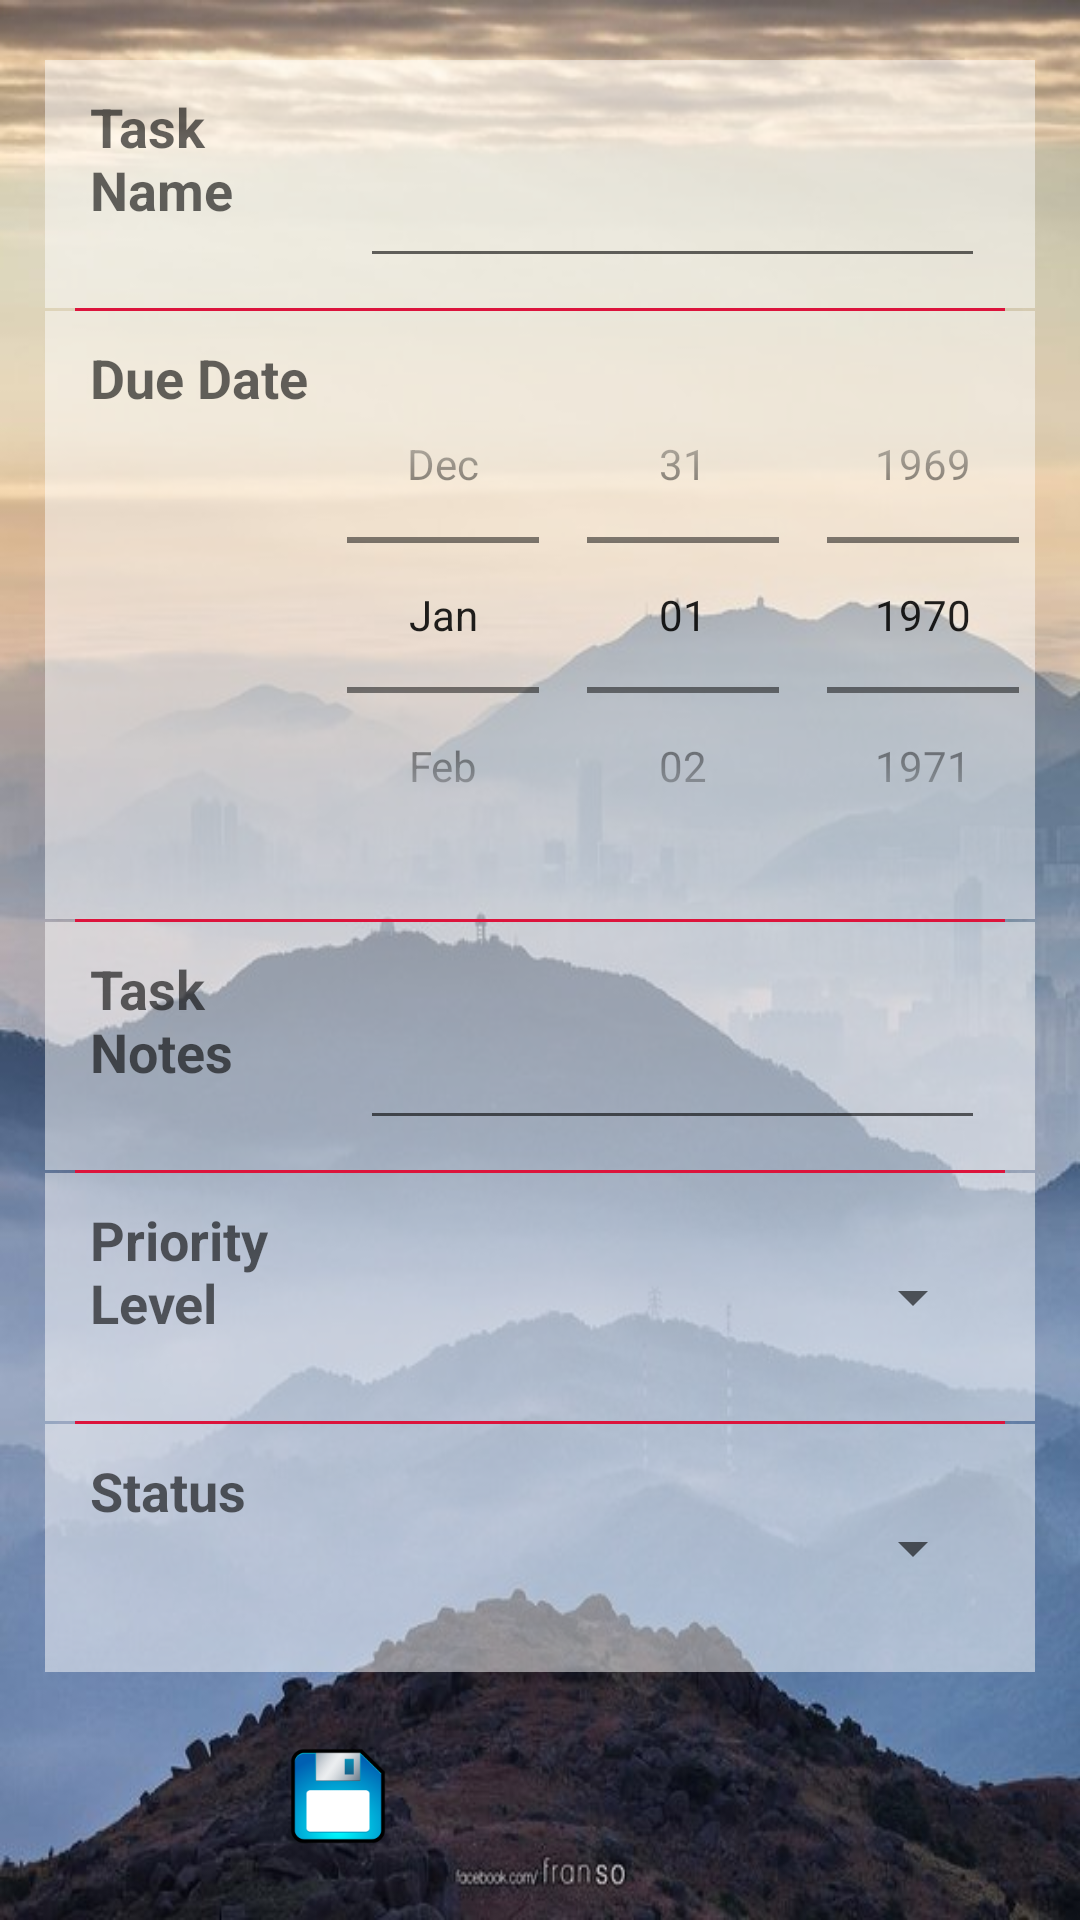

The Android layout XML behind this screen, and the referenced resources:
<!-- AndroidManifest.xml: application theme AppTheme -->
<!-- res/layout/activity_edit_task.xml -->
<?xml version="1.0" encoding="utf-8"?>
<LinearLayout xmlns:android="http://schemas.android.com/apk/res/android"
    android:layout_width="match_parent"
    android:layout_height="match_parent"
    android:orientation="vertical"
    android:weightSum="6"
    android:background="@drawable/landscape_3">
    <View
        android:layout_width="fill_parent"
        android:layout_height="20dp"
        android:layout_marginLeft="15dp"
        android:layout_marginRight="15dp" />

    <LinearLayout
        android:layout_width="match_parent"
        android:layout_height="0dp"
        android:layout_weight="1"
        android:orientation="horizontal"
        android:weightSum="2"
        android:background="#80ffffff"
        android:layout_marginLeft="15dp"
        android:layout_marginRight="15dp">

        <TextView
            android:layout_width="0dp"
            android:layout_height="fill_parent"
            android:textAppearance="?android:attr/textAppearanceMedium"
            android:text="Task Name"
            android:id="@+id/tTaskName"
            android:textStyle="bold"
            android:layout_weight="0.60"
            android:layout_marginLeft="15dp"
            android:layout_marginTop="10dp"
            android:layout_marginBottom="10dp" />

        <EditText
            android:layout_width="0dp"
            android:layout_height="fill_parent"
            android:id="@+id/eTaskName"
            android:layout_weight="1.39"
            android:layout_marginRight="15dp"
            android:textColor="#000000"
            android:layout_marginTop="10dp"
            android:layout_marginBottom="10dp" />

    </LinearLayout>

    <View
        android:layout_width="fill_parent"
        android:layout_height="1dp"
        android:background="#DC143C"
        android:layout_marginLeft="25dp"
        android:layout_marginRight="25dp" />

    <LinearLayout
        android:layout_width="match_parent"
        android:layout_height="120dp"
        android:layout_weight="1"
        android:orientation="horizontal"
        android:weightSum="2"
        android:background="#80ffffff"
        android:layout_marginLeft="15dp"
        android:layout_marginRight="15dp">

        <TextView
            android:layout_width="0dp"
            android:layout_height="fill_parent"
            android:textAppearance="?android:attr/textAppearanceMedium"
            android:text="Due Date"
            android:id="@+id/tDueDate"
            android:textStyle="bold"
            android:layout_weight="0.50"
            android:layout_marginLeft="15dp"
            android:layout_marginTop="10dp"
            android:layout_marginBottom="10dp" />

        <DatePicker
            android:layout_width="0dp"
            android:layout_height="fill_parent"
            android:id="@+id/dpDueDate"
            android:datePickerMode="spinner"
            android:calendarViewShown="false"
            android:gravity="right"
            android:layout_weight="1.69"
            android:layout_marginRight="15dp"
            android:layout_marginTop="10dp"
            android:layout_marginBottom="10dp" />

    </LinearLayout>

    <View
        android:layout_width="fill_parent"
        android:layout_height="1dp"
        android:background="#DC143C"
        android:layout_marginLeft="25dp"
        android:layout_marginRight="25dp" />

    <LinearLayout
        android:layout_width="match_parent"
        android:layout_height="0dp"
        android:layout_weight="1"
        android:orientation="horizontal"
        android:weightSum="2"
        android:background="#80ffffff"
        android:layout_marginLeft="15dp"
        android:layout_marginRight="15dp">

        <TextView
            android:layout_width="0dp"
            android:layout_height="fill_parent"
            android:textAppearance="?android:attr/textAppearanceMedium"
            android:text="Task Notes"
            android:id="@+id/tTaskNotes"
            android:textStyle="bold"
            android:layout_weight="0.60"
            android:layout_marginTop="10dp"
            android:layout_marginBottom="10dp"
            android:layout_marginLeft="15dp"/>


        <EditText
            android:layout_width="0dp"
            android:layout_height="fill_parent"
            android:id="@+id/eTaskNotes"
            android:layout_weight="1.39"
            android:textColor="#000000"
            android:layout_marginRight="15dp"
            android:layout_marginTop="10dp"
            android:layout_marginBottom="10dp" />

    </LinearLayout>

    <View
        android:layout_width="fill_parent"
        android:layout_height="1dp"
        android:background="#DC143C"
        android:layout_marginLeft="25dp"
        android:layout_marginRight="25dp" />

    <LinearLayout
        android:layout_width="match_parent"
        android:layout_height="0dp"
        android:layout_weight="1"
        android:orientation="horizontal"
        android:weightSum="2"
        android:background="#80ffffff"
        android:layout_marginLeft="15dp"
        android:layout_marginRight="15dp">
        <TextView
            android:layout_width="0dp"
            android:layout_height="fill_parent"
            android:textAppearance="?android:attr/textAppearanceMedium"
            android:text="Priority Level"
            android:id="@+id/tPriorityLevel"
            android:textStyle="bold"
            android:layout_weight="0.60"
            android:layout_marginTop="10dp"
            android:layout_marginBottom="10dp"
            android:layout_marginLeft="15dp" />

        <Spinner
            android:layout_width="0dp"
            android:layout_height="fill_parent"
            android:id="@+id/sPriorityLevel"
            android:layout_weight="1.39"
            android:drawSelectorOnTop="true"
            android:layout_marginTop="10dp"
            android:layout_marginBottom="10dp"
            android:layout_marginRight="15dp" />

    </LinearLayout>

    <View
        android:layout_width="fill_parent"
        android:layout_height="1dp"
        android:background="#DC143C"
        android:layout_marginLeft="25dp"
        android:layout_marginRight="25dp" />

    <LinearLayout
        android:layout_width="match_parent"
        android:layout_height="0dp"
        android:layout_weight="1"
        android:orientation="horizontal"
        android:weightSum="2"
        android:background="#80ffffff"
        android:layout_marginLeft="15dp"
        android:layout_marginRight="15dp">
        <TextView
            android:layout_width="0dp"
            android:layout_height="fill_parent"
            android:textAppearance="?android:attr/textAppearanceMedium"
            android:text="Status"
            android:id="@+id/tStatus"
            android:textStyle="bold"
            android:layout_weight="0.60"
            android:layout_marginTop="10dp"
            android:layout_marginBottom="10dp"
            android:layout_marginLeft="15dp"/>

        <Spinner
            android:layout_width="0dp"
            android:layout_height="fill_parent"
            android:id="@+id/sStatus"
            android:layout_weight="1.39"
            android:drawSelectorOnTop="true"
            android:layout_marginTop="10dp"
            android:layout_marginBottom="10dp"
            android:layout_marginRight="15dp" />

    </LinearLayout>

    <LinearLayout
        android:layout_width="match_parent"
        android:layout_height="0dp"
        android:layout_weight="1"
        android:orientation="horizontal"
        android:weightSum="2" >

        <ImageButton
            android:layout_width="fill_parent"
            android:layout_height="fill_parent"
            android:id="@+id/btnUpdate"
            android:onClick="onUpdate"
            android:src="@mipmap/save"
            android:background="@null"
            android:layout_weight="0.75"/>

        <ImageButton
            android:layout_width="fill_parent"
            android:layout_height="fill_parent"
            android:id="@+id/btnDelete"
            android:onClick="onDelete"
            android:src="@mipmap/delete"
            android:background="@null"
            android:layout_weight="1.85"/>

    </LinearLayout>

</LinearLayout>
<!-- resources referenced by this layout -->
<resources>
  <!-- drawable landscape_3: jpg bitmap (drawable, 49989 bytes) -->
  <!-- mipmap save: png bitmap (mipmap-xxxhdpi, 6581 bytes) -->
  <style name="AppTheme" parent="Theme.AppCompat.Light.DarkActionBar">
          
          <item name="colorPrimary">@color/colorPrimary</item>
          <item name="colorPrimaryDark">@color/colorPrimary</item>
          <item name="colorAccent">@color/colorPrimary</item>
      </style>
  <color name="colorPrimary">#000050</color>
</resources>
